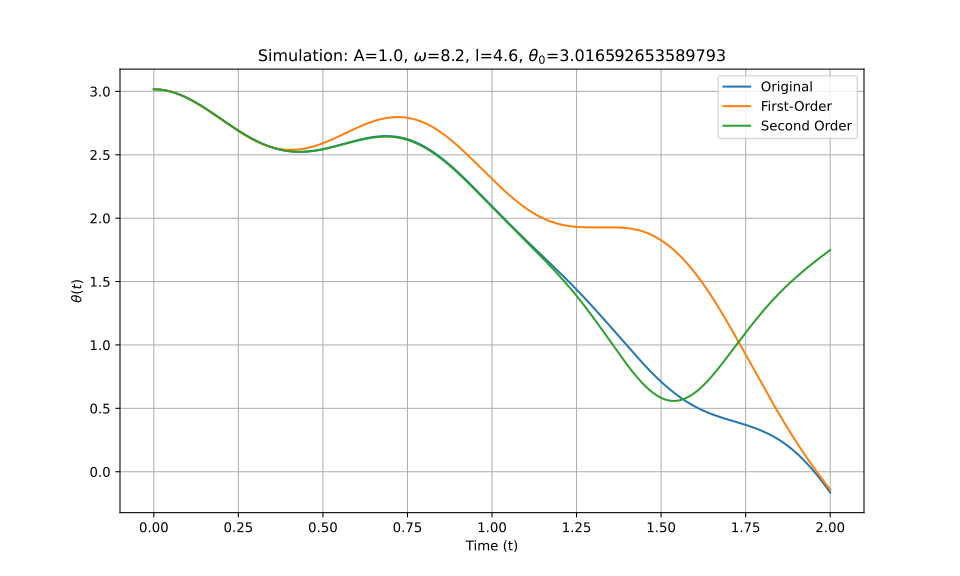

The table this chart was drawn from, first rows:
t_eval, Equation_1, Equation_2, Equation_3
0.0, 3.017, 3.017, 3.017
0.002002, 3.017, 3.017, 3.017
0.004004, 3.016, 3.016, 3.016
0.006006, 3.016, 3.016, 3.016
0.008008, 3.016, 3.016, 3.016
0.01001, 3.016, 3.016, 3.016
0.01201, 3.016, 3.016, 3.016
0.01401, 3.015, 3.015, 3.015
0.01602, 3.015, 3.015, 3.015
0.01802, 3.014, 3.014, 3.014
0.02002, 3.014, 3.014, 3.014
0.02202, 3.013, 3.013, 3.013
0.02402, 3.012, 3.012, 3.012
0.02603, 3.012, 3.012, 3.012
0.02803, 3.011, 3.011, 3.011
0.03003, 3.01, 3.01, 3.01
0.03203, 3.009, 3.009, 3.009
0.03403, 3.008, 3.008, 3.008
0.03604, 3.007, 3.007, 3.007
0.03804, 3.006, 3.006, 3.006
0.04004, 3.005, 3.005, 3.005
0.04204, 3.004, 3.004, 3.004
0.04404, 3.002, 3.002, 3.002
0.04605, 3.001, 3.001, 3.001
0.04805, 3, 3, 3
0.05005, 2.998, 2.998, 2.998
0.05205, 2.997, 2.997, 2.997
0.05405, 2.995, 2.995, 2.995
0.05606, 2.994, 2.994, 2.994
0.05806, 2.992, 2.992, 2.992
0.06006, 2.99, 2.99, 2.99
0.06206, 2.989, 2.989, 2.989
0.06406, 2.987, 2.987, 2.987
0.06607, 2.985, 2.985, 2.985
0.06807, 2.983, 2.983, 2.983
0.07007, 2.981, 2.981, 2.981
0.07207, 2.979, 2.979, 2.979
0.07407, 2.977, 2.977, 2.977
0.07608, 2.975, 2.975, 2.975
0.07808, 2.973, 2.973, 2.973
0.08008, 2.971, 2.97, 2.971
0.08208, 2.969, 2.968, 2.969
0.08408, 2.966, 2.966, 2.966
0.08609, 2.964, 2.964, 2.964
0.08809, 2.962, 2.961, 2.962
0.09009, 2.959, 2.959, 2.959
0.09209, 2.957, 2.956, 2.957
0.09409, 2.954, 2.954, 2.954
0.0961, 2.952, 2.951, 2.952
0.0981, 2.949, 2.948, 2.949
0.1001, 2.947, 2.946, 2.947
0.1021, 2.944, 2.943, 2.944
0.1041, 2.941, 2.94, 2.941
0.1061, 2.938, 2.937, 2.938
0.1081, 2.936, 2.935, 2.936
0.1101, 2.933, 2.932, 2.933
0.1121, 2.93, 2.929, 2.93
0.1141, 2.927, 2.926, 2.927
0.1161, 2.924, 2.923, 2.924
0.1181, 2.921, 2.92, 2.921
... 940 more rows
